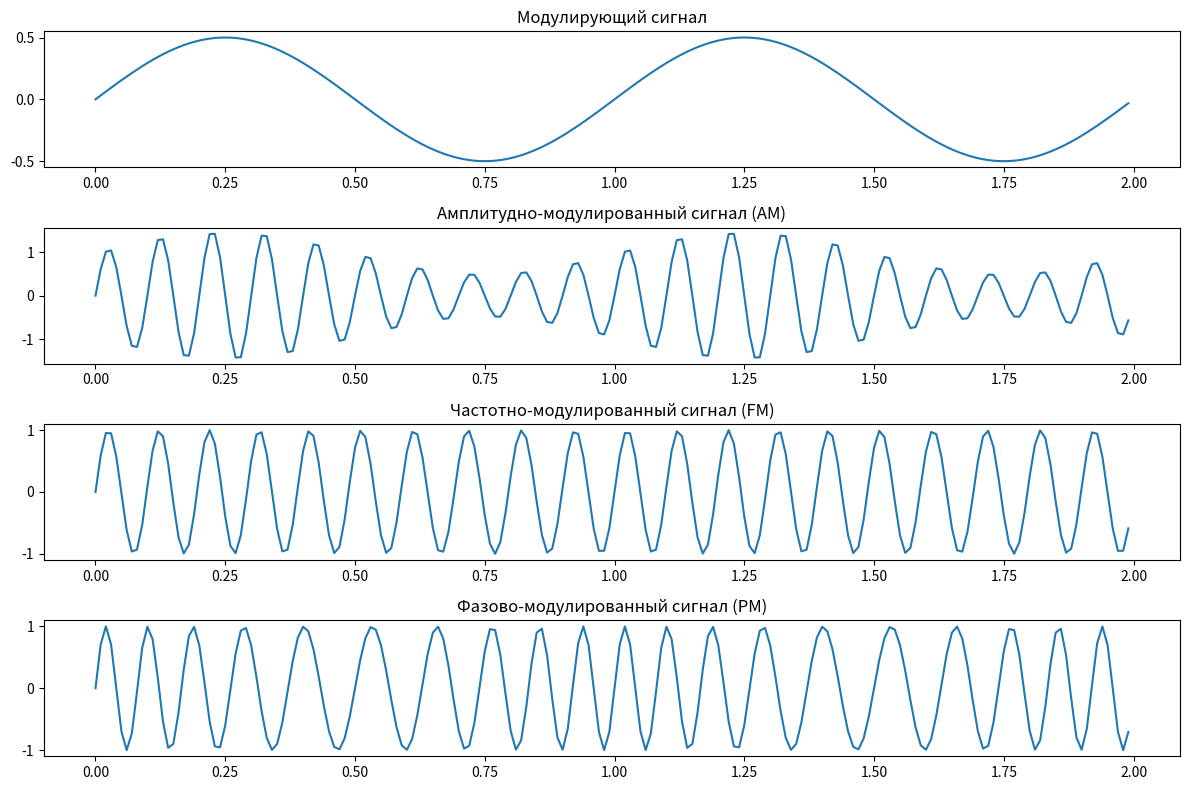

Python code for this plot:
import numpy as np
import matplotlib.pyplot as plt
from scipy import signal

# Параметры
f_c = 10  # Частота несущей (Гц)
f_m = 1   # Частота модулирующего сигнала (Гц)
A_c = 1   # Амплитуда несущей
A_m = 0.5 # Амплитуда модулирующего сигнала
fs = 100  # Частота дискретизации (Гц)
T = 2     # Длительность сигнала (с)
t = np.linspace(0, T, int(T * fs), endpoint=False)

# Модулирующий сигнал (синусоида)
message = A_m * np.sin(2 * np.pi * f_m * t)

# Несущая (синусоида)
carrier = A_c * np.sin(2 * np.pi * f_c * t)

# Амплитудная модуляция
am = (A_c + message) * np.sin(2 * np.pi * f_c * t)

# Частотная модуляция
# Угол фазы несущей зависит от модулирующего сигнала
kf = 5  # Коэффициент частотной девиации
fm = A_c * np.sin(2 * np.pi * f_c * t + kf * np.cumsum(message) / fs)


# Фазовая модуляция
# Изменение фазы несущей в зависимости от модулирующего сигнала
kp = 5  # Коэффициент фазовой девиации
pm = A_c * np.sin(2 * np.pi * f_c * t + kp * message)


# Отображение результатов
plt.figure(figsize=(12, 8))

plt.subplot(4, 1, 1)
plt.plot(t, message)
plt.title('Модулирующий сигнал')

plt.subplot(4, 1, 2)
plt.plot(t, am)
plt.title('Амплитудно-модулированный сигнал (AM)')

plt.subplot(4, 1, 3)
plt.plot(t, fm)
plt.title('Частотно-модулированный сигнал (FM)')

plt.subplot(4, 1, 4)
plt.plot(t, pm)
plt.title('Фазово-модулированный сигнал (PM)')

plt.tight_layout()
plt.show()
